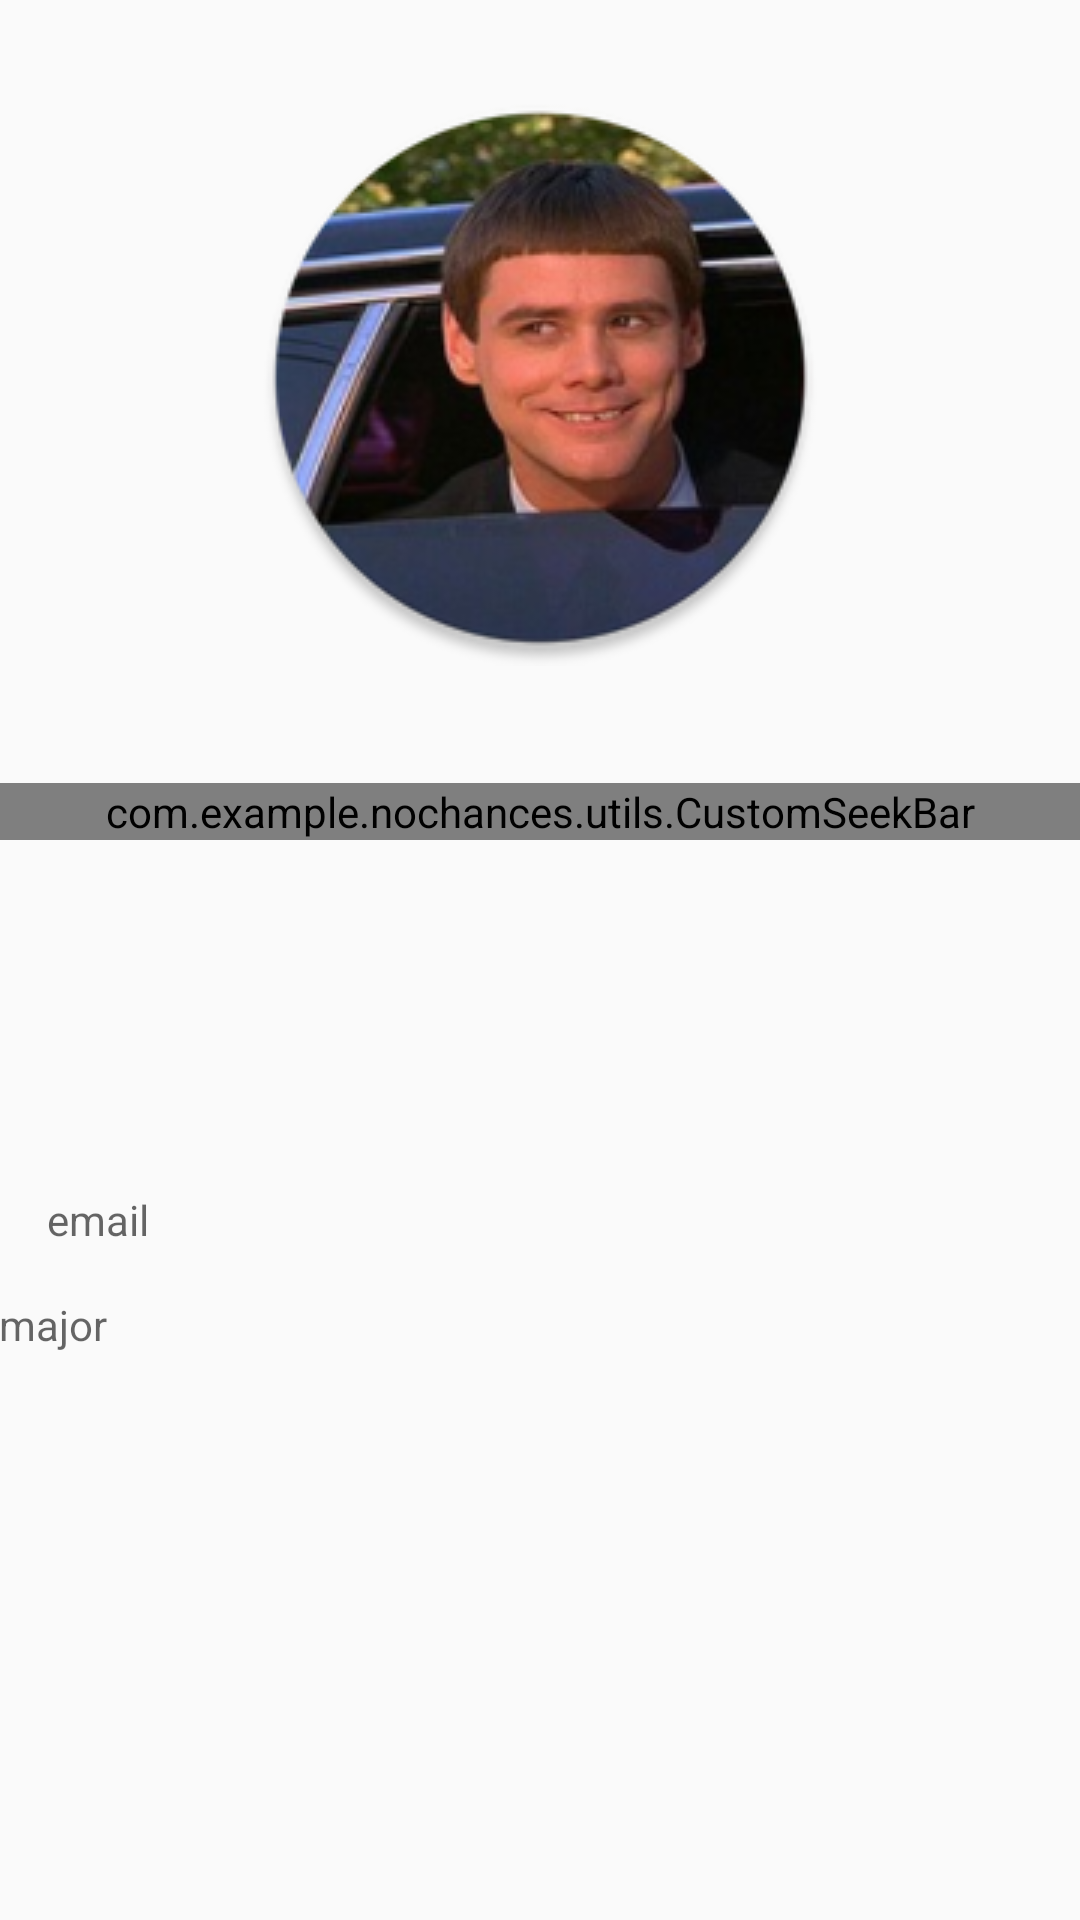

Android layout source for this screen:
<!-- AndroidManifest.xml: application theme AppTheme -->
<!-- res/layout/enemies_profile.xml -->
<?xml version="1.0" encoding="utf-8"?>
<ScrollView xmlns:android="http://schemas.android.com/apk/res/android"
    android:layout_height="match_parent"
    android:layout_width="match_parent"
    android:fillViewport="true">
    <LinearLayout
        xmlns:app="http://schemas.android.com/apk/res-auto"
        xmlns:tools="http://schemas.android.com/tools"
        android:layout_width="match_parent"
        android:layout_height="wrap_content"
        android:orientation="vertical"
        tools:context=".EnemiesProfileActivity"
        >

        <ImageView
            android:id="@+id/imageProfile"
            android:layout_width="wrap_content"
            android:layout_height="wrap_content"
            android:layout_gravity="center_horizontal"
            android:paddingTop="30dp"
            android:padding="@dimen/fab_margin"
            android:contentDescription="@string/profile"
            app:srcCompat="@drawable/ic_launcher_round" />


        <LinearLayout
            android:layout_width="match_parent"
            android:layout_height="wrap_content"
            android:orientation="vertical">
            <TextView
                android:id="@+id/AlarmLevel"
                android:layout_width="match_parent"
                android:layout_height="wrap_content"
                android:layout_gravity="center"
                android:layout_margin="10dp"
                android:padding="@dimen/fab_margin"
                />

            <com.example.nochances.utils.CustomSeekBar
                android:id="@+id/SeekBar"
                android:layout_width="fill_parent"
                android:layout_height="wrap_content"
                android:max="1500"
                android:progress="50"
                android:layout_gravity="center"
                android:progressDrawable="@android:color/transparent"
                android:minHeight="10dp"
                android:minWidth="10dp"
                android:paddingLeft="12dp"
                android:paddingRight="12dp"
                android:padding="@dimen/fab_margin"
                />

            <TextView
                android:id="@+id/color_textView"
                android:layout_width="50dp"
                android:layout_height="50dp"
                android:layout_gravity="center"
                android:padding="@dimen/fab_margin"/>



                <TextView
                    android:id="@+id/name"
                    android:layout_width="match_parent"
                    android:layout_height="wrap_content"
                    android:layout_margin="16dp"
                    android:padding="@dimen/fab_margin"/>


                <TextView
                    android:id="@+id/email"
                    android:layout_width="match_parent"
                    android:layout_height="wrap_content"
                    android:hint="@string/email"
                    android:layout_margin="16dp"
                    android:padding="@dimen/fab_margin"/>




               <TextView
                    android:id="@+id/major"
                    android:layout_width="match_parent"
                    android:layout_height="wrap_content"
                    android:hint="@string/major"
                    android:layout_margin="@dimen/fab_margin"
                   android:padding="@dimen/fab_margin"/>


        </LinearLayout>



    </LinearLayout>
</ScrollView>
<!-- resources referenced by this layout -->
<resources>
  <!-- drawable ic_launcher_round: png bitmap (drawable-v24, 71389 bytes) -->
  <string name="email">email</string>
  <string name="major">major</string>
  <string name="profile">profile</string>
  <style name="AppTheme" parent="Theme.AppCompat.Light.DarkActionBar">
          
          <item name="colorPrimary">@color/colorPrimary</item>
          <item name="colorPrimaryDark">@color/colorPrimaryDark</item>
          <item name="colorAccent">@color/colorAccent</item>
      </style>
  <color name="colorPrimary">#008577</color>
  <color name="colorPrimaryDark">#00574B</color>
  <color name="colorAccent">#D81B60</color>
</resources>
